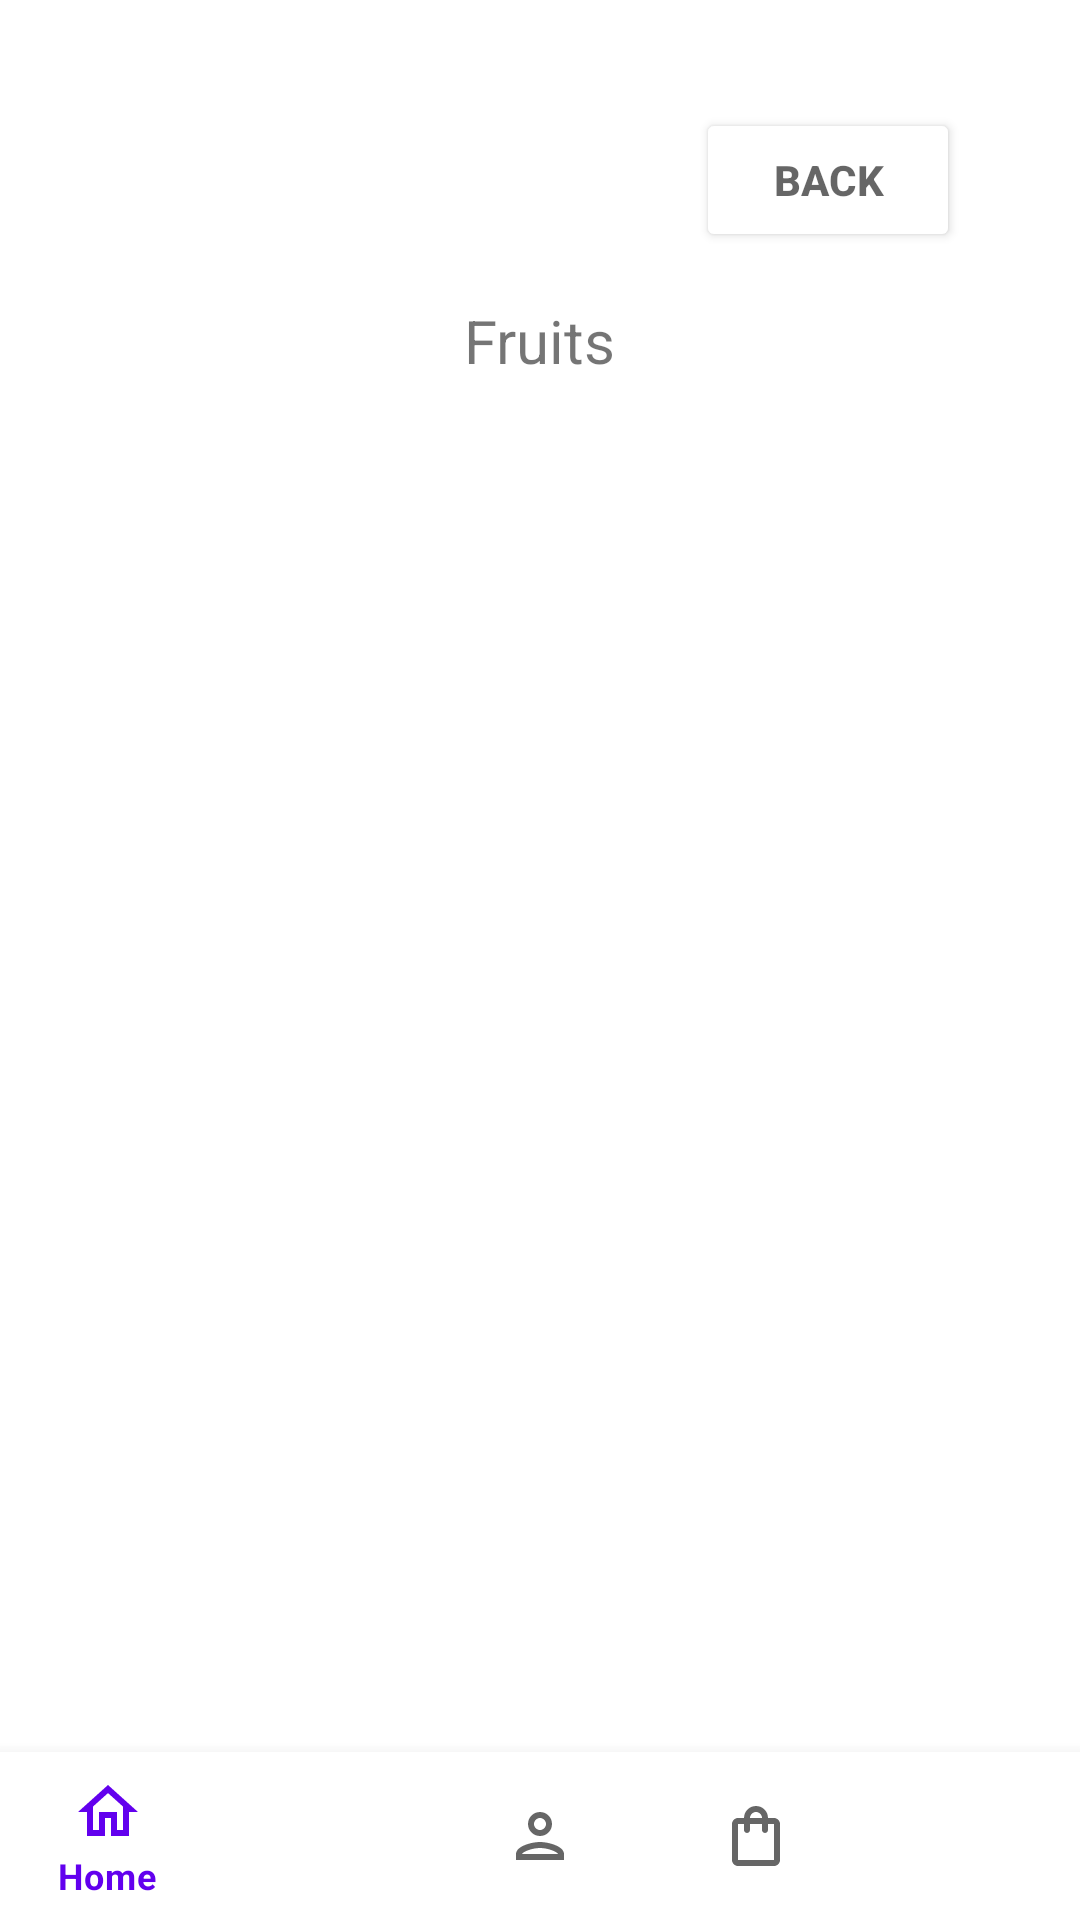

Write the Android layout XML for this screen, with the resource values it uses.
<!-- AndroidManifest.xml: application theme Theme.Super_app -->
<!-- res/layout/activity_products.xml -->
<?xml version="1.0" encoding="utf-8"?>
<androidx.constraintlayout.widget.ConstraintLayout xmlns:android="http://schemas.android.com/apk/res/android"
    xmlns:app="http://schemas.android.com/apk/res-auto"
    xmlns:tools="http://schemas.android.com/tools"
    android:layout_width="match_parent"
    android:layout_height="match_parent"
    tools:context=".ProductsActivity">

    <Button
        android:id="@+id/backBtn"
        android:layout_width="wrap_content"
        android:layout_height="wrap_content"
        android:layout_marginTop="36dp"
        android:layout_marginEnd="40dp"
        android:text="@string/back"
        android:textColor="@color/text"
        android:textStyle="bold"
        app:backgroundTint="@color/white"
        app:cornerRadius="35dp"
        app:layout_constraintBottom_toTopOf="@+id/recyclerViewProducts"
        app:layout_constraintEnd_toEndOf="parent"
        app:layout_constraintTop_toTopOf="parent"
        app:layout_constraintVertical_bias="0.08" />

    <TextView
        android:id="@+id/categoryName"
        android:layout_width="wrap_content"
        android:layout_height="wrap_content"
        android:text="Fruits"
        android:textSize="20sp"
        app:layout_constraintBottom_toBottomOf="parent"
        app:layout_constraintEnd_toEndOf="parent"
        app:layout_constraintStart_toStartOf="parent"
        app:layout_constraintTop_toTopOf="parent"
        app:layout_constraintVertical_bias="0.163" />

    <androidx.recyclerview.widget.RecyclerView
        android:id="@+id/recyclerViewProducts"
        android:layout_width="match_parent"
        android:layout_height="560dp"
        app:layout_constraintBottom_toBottomOf="parent"
        app:layout_constraintTop_toTopOf="parent"
        app:layout_constraintVertical_bias="1.0"
        tools:layout_editor_absoluteX="0dp"
        tools:listitem="@layout/item_product" />

    <com.google.android.material.bottomnavigation.BottomNavigationView
        android:id="@+id/menu"
        android:layout_width="match_parent"
        android:layout_height="wrap_content"
        android:layout_gravity="bottom"
        app:layout_constraintBottom_toBottomOf="parent"
        app:menu="@menu/bottom_navigation_menu"
        tools:layout_editor_absoluteX="64dp" />

</androidx.constraintlayout.widget.ConstraintLayout>
<!-- res/layout/item_product.xml (included above) -->
<LinearLayout xmlns:android="http://schemas.android.com/apk/res/android"
    android:layout_width="match_parent"
    android:layout_height="wrap_content"
    android:orientation="horizontal"
    android:padding="8dp">

    <ImageView
        android:id="@+id/productImage"
        android:layout_width="60dp"
        android:layout_height="60dp"
        android:scaleType="centerCrop" />

    <LinearLayout
        android:layout_width="0dp"
        android:layout_height="wrap_content"
        android:layout_weight="1"
        android:layout_marginStart="16dp"
        android:orientation="vertical">

        <TextView
            android:id="@+id/productName"
            android:layout_width="wrap_content"
            android:layout_height="wrap_content"
            android:textSize="16sp"
            android:textStyle="bold" />

        <TextView
            android:id="@+id/productPrice"
            android:layout_width="wrap_content"
            android:layout_height="wrap_content"
            android:textSize="14sp" />

    </LinearLayout>

</LinearLayout>
<!-- resources referenced by this layout -->
<resources>
  <color name="text">#99000000</color>
  <color name="white">#FFFFFFFF</color>
  <string name="back">Back</string>
  <style name="Theme.Super_app" parent="Theme.MaterialComponents.DayNight.DarkActionBar">
          
          <item name="colorPrimary">@color/purple_500</item>
          <item name="colorPrimaryVariant">@color/purple_700</item>
          <item name="colorOnPrimary">@color/white</item>
          
          <item name="colorSecondary">@color/teal_200</item>
          <item name="colorSecondaryVariant">@color/teal_700</item>
          <item name="colorOnSecondary">@color/black</item>
          
          <item name="android:statusBarColor">?attr/colorPrimaryVariant</item>
          
      </style>
  <color name="purple_500">#FF6200EE</color>
  <color name="purple_700">#FF3700B3</color>
  <color name="teal_200">#FF03DAC5</color>
  <color name="teal_700">#FF018786</color>
  <color name="black">#FF000000</color>
</resources>
